Run: headless pygame with SDL's dummy video driver; simulated clock (each Clock.tick advances the game by its frame time, no real sleeping); random seed 0; keys injected as events and as key.get_pressed() state; no mouse input.
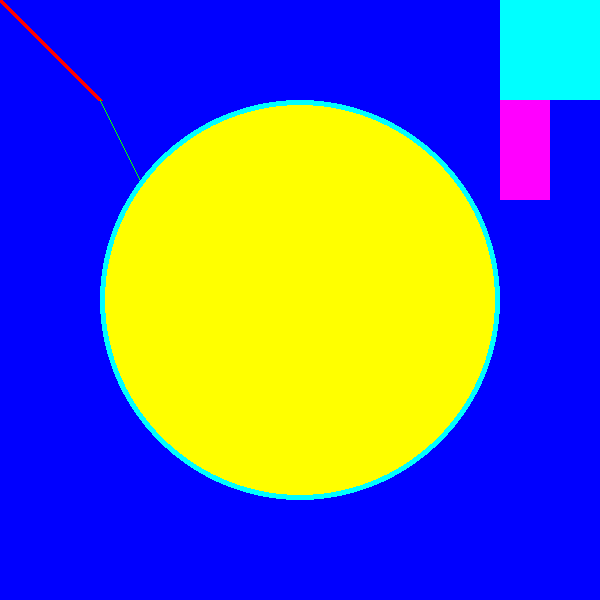
Frame 1 of 4 · flips 1–60 · no input
Frame 2 of 4 · flips 61–180 · tapped SPACE, RETURN · held RIGHT (→), D · screen unchanged from frame 1, image omitted
Frame 3 of 4 · flips 181–300 · held DOWN (↓), S · screen unchanged from frame 2, image omitted
Frame 4 of 4 · flips 301–420 · held LEFT (←), A, UP (↑), W · screen unchanged from frame 3, image omitted

The pygame program that drew these frames:

import pygame

pygame.init()

#create a display surface and set a caption
WINDOW_WIDTH = 600
WINDOW_HEIGHT = 600
display_surface = pygame.display.set_mode((WINDOW_WIDTH, WINDOW_HEIGHT))
pygame.display.set_caption("Drawing Objects")

#define colors as RGB tuples
BLACK = (0, 0, 0)
WHITE = (255, 255, 255)
RED = (255, 0, 0)
GREEN = (0, 255, 0)
BLUE = (0, 0, 255)
YELLOW = (255, 255, 0)
CYAN = (0, 255, 255)
MAGENTA = (255, 0, 255)

#give a background color to the display
display_surface.fill(BLUE)

#draw various shapes on our display
#line(surface, color, starting point, ending point, thickness)
pygame.draw.line(display_surface, RED, (0, 0), (100, 100), 5)
pygame.draw.line(display_surface, GREEN, (100, 100), (200, 300), 1)

#draw a circle
#circle(surface, color, center, radius, thickness ... 0 for fill)
pygame.draw.circle(display_surface, CYAN, (WINDOW_HEIGHT//2, WINDOW_WIDTH//2), 200, 6)
pygame.draw.circle(display_surface, YELLOW, (WINDOW_HEIGHT//2, WINDOW_WIDTH//2), 195, 0)

#draw a rectangle
#rectangle(surface, color, (top-left-x, top-left-y, width, height))
pygame.draw.rect(display_surface, CYAN, (500, 0, 100, 100))
pygame.draw.rect(display_surface, MAGENTA, (500, 100, 50, 100))

#main event loop
running = True
while running:
    for event in pygame.event.get():
        if event.type == pygame.QUIT:
            running = False

    pygame.display.update()
 
#end game
pygame.quit()
